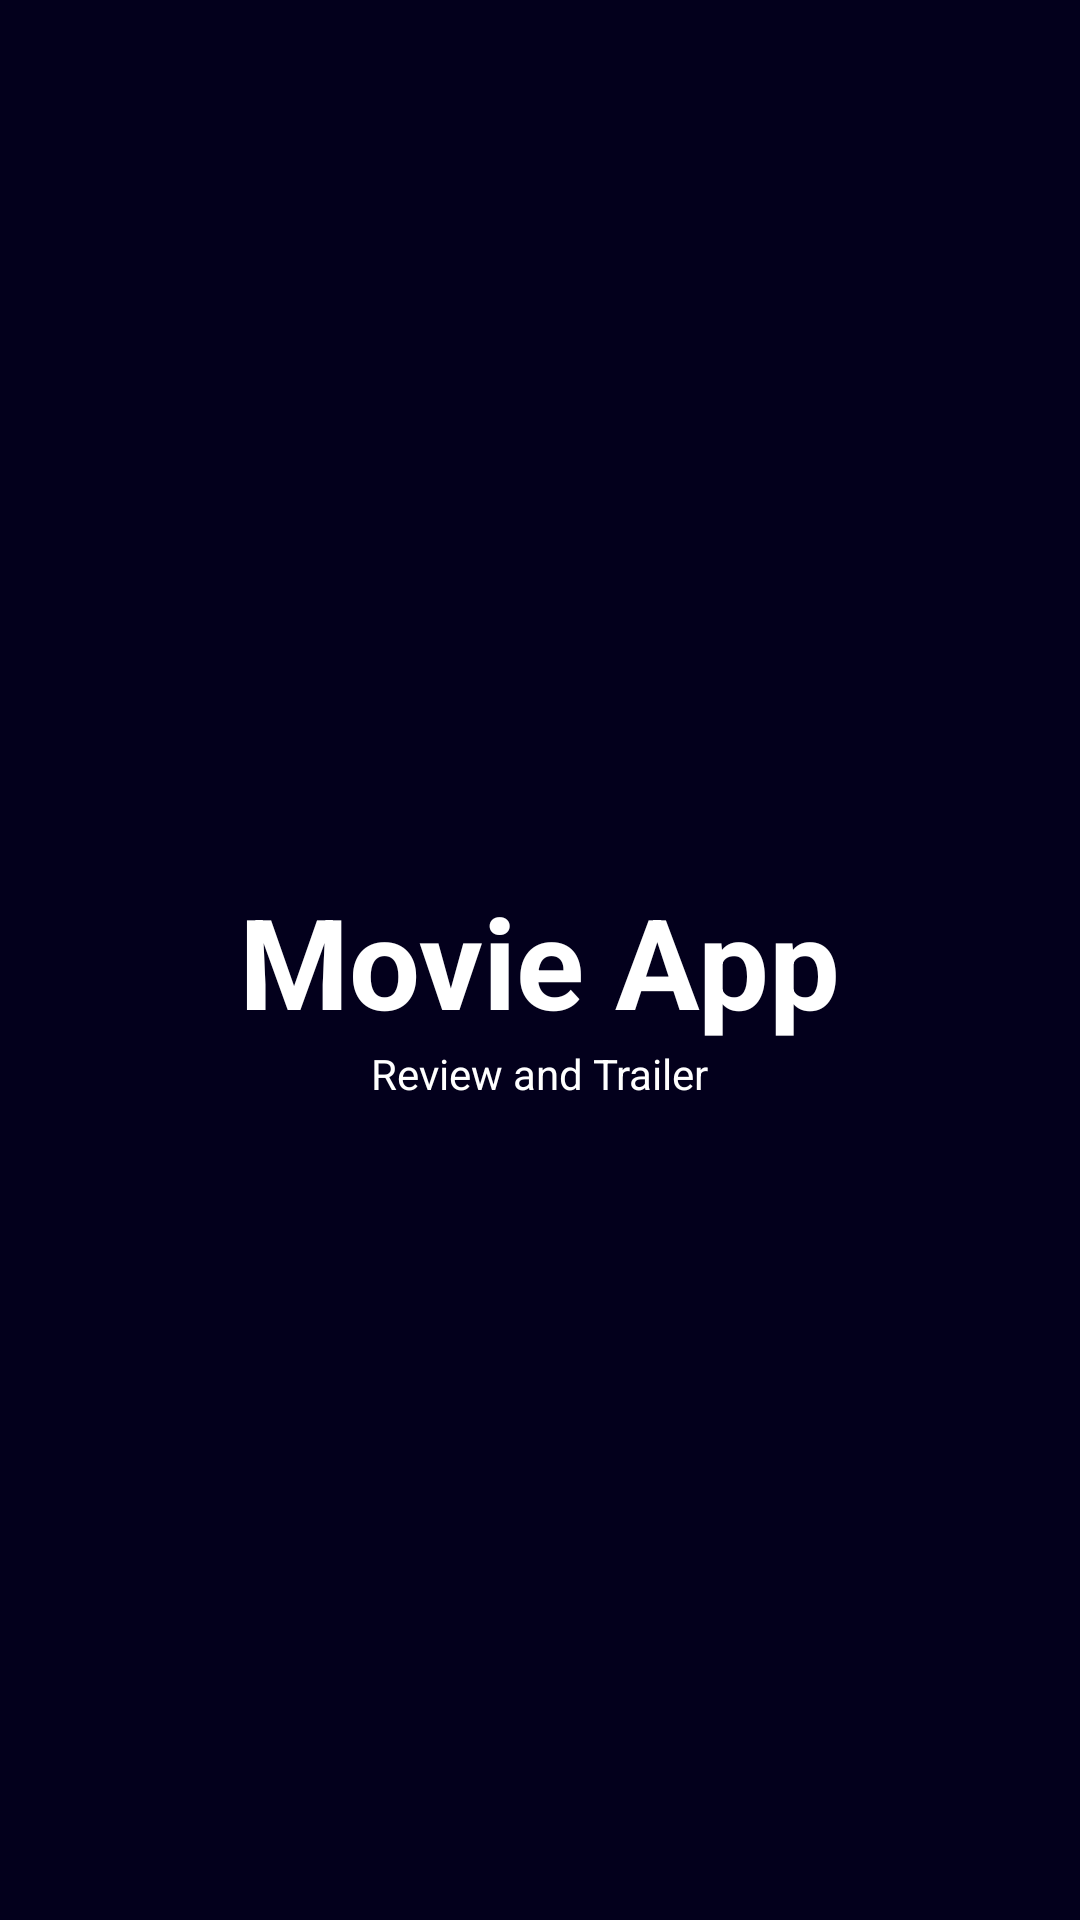

Produce the Android XML layout that renders to this screen, including the resource entries it uses.
<!-- AndroidManifest.xml: application theme Theme.MovieApp -->
<!-- res/layout/activity_splashscreen.xml -->
<?xml version="1.0" encoding="utf-8"?>
<androidx.constraintlayout.widget.ConstraintLayout xmlns:android="http://schemas.android.com/apk/res/android"
    xmlns:app="http://schemas.android.com/apk/res-auto"
    xmlns:tools="http://schemas.android.com/tools"
    android:layout_width="match_parent"
    android:layout_height="match_parent"
    tools:context=".activity.SplashscreenActivity"
    android:background="@color/black">

    <ImageView
        android:id="@+id/image"
        android:layout_width="100dp"
        android:layout_height="100dp"
        android:src="@drawable/icon_play"
        app:layout_constraintBottom_toTopOf="@+id/text_title"
        app:layout_constraintStart_toStartOf="parent"
        app:layout_constraintEnd_toEndOf="parent"
        android:layout_marginBottom="20dp"
        />
    
    <TextView
        android:id="@+id/text_title"
        android:layout_width="wrap_content"
        android:layout_height="wrap_content"
        android:text="Movie App"
        android:textColor="@color/white"
        android:textStyle="bold"
        android:textSize="42sp"
        app:layout_constraintTop_toTopOf="parent"
        app:layout_constraintBottom_toBottomOf="parent"
        app:layout_constraintStart_toStartOf="parent"
        app:layout_constraintEnd_toEndOf="parent"
        />

    <TextView
        android:id="@+id/text_desc"
        android:layout_width="wrap_content"
        android:layout_height="wrap_content"
        android:text="Review and Trailer"
        android:textColor="@color/white"
        app:layout_constraintTop_toBottomOf="@+id/text_title"
        app:layout_constraintStart_toStartOf="parent"
        app:layout_constraintEnd_toEndOf="parent"
        />

</androidx.constraintlayout.widget.ConstraintLayout>
<!-- resources referenced by this layout -->
<resources>
  <color name="black">#03001C</color>
  <color name="white">#FFFFFFFF</color>
  <style name="Theme.MovieApp" parent="Theme.MaterialComponents.DayNight.DarkActionBar">
          
          <item name="colorPrimary">@color/black</item>
          <item name="colorPrimaryVariant">#02000E</item>
          <item name="colorOnPrimary">@color/white</item>
          
          <item name="colorSecondary">@color/red</item>
          <item name="colorSecondaryVariant">#CA3B3B</item>
          <item name="colorOnSecondary">@color/white</item>
          
          <item name="android:statusBarColor">?attr/colorPrimaryVariant</item>
          
      </style>
  <color name="red">#DD5353</color>
</resources>
